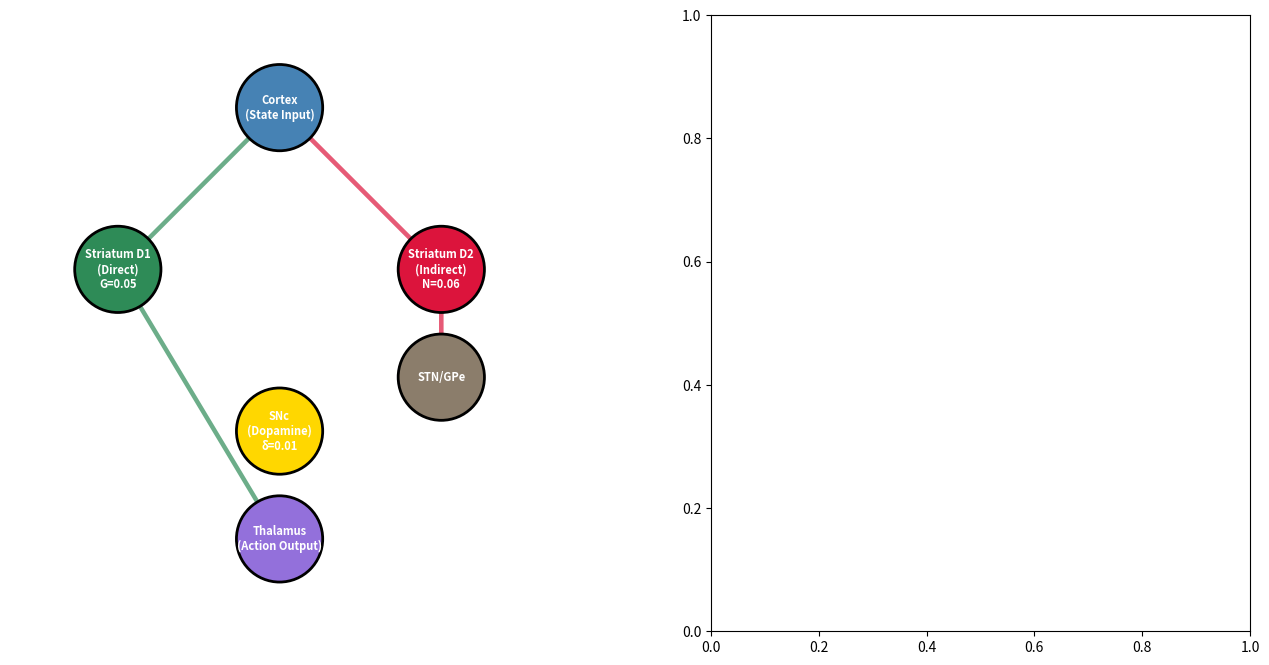

Generate this figure with matplotlib: (Note: this script raises an exception after producing the figure.)
#!/usr/bin/env python3
"""
Visual 7: OpAL Decision Engine - Dual Pathway Visualization

This module implements the Opponent Actor Learning (OpAL) decision engine
visualization, showing both the circuit diagram (Direct/Indirect pathways)
and the decision space with historical trajectory.

Theoretical Foundation:
- OpAL models the basal ganglia's dual pathway architecture
- Direct pathway (D1 SPNs): "Go" signal, potentiates action
- Indirect pathway (D2 SPNs): "No-Go" signal, suppresses action
- Dopamine (RPE) modulates both pathways with opposing plasticity

Reference:
Collins, A. G., & Frank, M. J. (2014). Opponent actor learning (OpAL):
Modeling interactive effects of striatal dopamine on reinforcement learning
and choice incentive. Psychological Review, 121(3), 337.

Author: Project JANUS Visualization Team
License: MIT
"""

import argparse
import warnings
from pathlib import Path
from typing import Dict, List, Optional, Tuple

import matplotlib.patches as mpatches
import matplotlib.pyplot as plt
import numpy as np
from matplotlib.collections import LineCollection
from matplotlib.patches import Circle, FancyArrowPatch, FancyBboxPatch, Rectangle

warnings.filterwarnings("ignore")


class OpALDecisionEngine:
    """
    Opponent Actor Learning decision engine with visualization capabilities.

    This class simulates the basal ganglia's dual pathway architecture for
    decision making under uncertainty.
    """

    def __init__(
        self,
        theta_buy: float = 0.2,
        theta_sell: float = -0.2,
        learning_rate: float = 0.01,
        momentum: float = 0.9,
    ):
        """
        Initialize OpAL decision engine.

        Parameters
        ----------
        theta_buy : float
            Decision threshold for BUY action (G - N > theta_buy)
        theta_sell : float
            Decision threshold for SELL action (G - N < theta_sell)
        learning_rate : float
            Plasticity rate for pathway weight updates
        momentum : float
            Temporal smoothing factor (exponential moving average)
        """
        self.theta_buy = theta_buy
        self.theta_sell = theta_sell
        self.lr = learning_rate
        self.momentum = momentum

        # Pathway activations (smoothed)
        self.G = 0.0  # Direct pathway ("Go")
        self.N = 0.0  # Indirect pathway ("No-Go")

        # History tracking
        self.history: List[Dict] = []

    def compute_pathways(
        self, state: np.ndarray, W_direct: np.ndarray, W_indirect: np.ndarray
    ) -> Tuple[float, float]:
        """
        Compute Direct and Indirect pathway activations.

        Parameters
        ----------
        state : np.ndarray, shape (n_features,)
            Current market state representation
        W_direct : np.ndarray, shape (n_features,)
            Direct pathway weights
        W_indirect : np.ndarray, shape (n_features,)
            Indirect pathway weights

        Returns
        -------
        G : float
            Direct pathway activation (Go signal)
        N : float
            Indirect pathway activation (No-Go signal)
        """
        # ReLU activation for biological plausibility
        G_raw = np.maximum(0, np.dot(W_direct, state))
        N_raw = np.maximum(0, np.dot(W_indirect, state))

        # Normalize to [0, 1]
        G_raw = np.clip(G_raw, 0, 1)
        N_raw = np.clip(N_raw, 0, 1)

        # Apply momentum (exponential moving average)
        self.G = self.momentum * self.G + (1 - self.momentum) * G_raw
        self.N = self.momentum * self.N + (1 - self.momentum) * N_raw

        return self.G, self.N

    def make_decision(self, G: float, N: float) -> str:
        """
        Make trading decision based on pathway competition.

        Parameters
        ----------
        G : float
            Direct pathway activation
        N : float
            Indirect pathway activation

        Returns
        -------
        decision : str
            One of 'BUY', 'SELL', 'HOLD'
        """
        delta = G - N

        if delta > self.theta_buy:
            return "BUY"
        elif delta < self.theta_sell:
            return "SELL"
        else:
            return "HOLD"

    def update_weights(
        self,
        W_direct: np.ndarray,
        W_indirect: np.ndarray,
        state: np.ndarray,
        rpe: float,
    ) -> Tuple[np.ndarray, np.ndarray]:
        """
        Update pathway weights based on reward prediction error (RPE).

        Opposing plasticity rules:
        - Positive RPE: Strengthen Direct, Weaken Indirect
        - Negative RPE: Weaken Direct, Strengthen Indirect

        Parameters
        ----------
        W_direct : np.ndarray
            Direct pathway weights
        W_indirect : np.ndarray
            Indirect pathway weights
        state : np.ndarray
            Current state
        rpe : float
            Reward prediction error (dopamine signal)

        Returns
        -------
        W_direct : np.ndarray
            Updated direct pathway weights
        W_indirect : np.ndarray
            Updated indirect pathway weights
        """
        # Opposing plasticity
        W_direct = W_direct + self.lr * rpe * state
        W_indirect = W_indirect - self.lr * rpe * state

        return W_direct, W_indirect

    def add_history(
        self,
        G: float,
        N: float,
        decision: str,
        rpe: float,
        profit: Optional[float] = None,
    ):
        """Add current state to history for visualization."""
        self.history.append(
            {"G": G, "N": N, "decision": decision, "rpe": rpe, "profit": profit}
        )


def generate_synthetic_trajectory(
    n_steps: int = 1000, regime: str = "volatile", seed: int = 42
) -> OpALDecisionEngine:
    """
    Generate synthetic OpAL trajectory for demonstration.

    Parameters
    ----------
    n_steps : int
        Number of time steps to simulate
    regime : str
        Market regime: 'volatile', 'trending', 'choppy'
    seed : int
        Random seed for reproducibility

    Returns
    -------
    engine : OpALDecisionEngine
        Populated engine with history
    """
    np.random.seed(seed)

    engine = OpALDecisionEngine(theta_buy=0.2, theta_sell=-0.2)

    # Initialize weights
    n_features = 10
    W_direct = np.random.randn(n_features) * 0.1
    W_indirect = np.random.randn(n_features) * 0.1

    # Regime-specific parameters
    if regime == "volatile":
        noise_scale = 0.5
        trend = 0.0
    elif regime == "trending":
        noise_scale = 0.2
        trend = 0.002
    else:  # choppy
        noise_scale = 0.3
        trend = 0.0

    price = 100.0

    for t in range(n_steps):
        # Generate synthetic market state
        price_return = trend + np.random.randn() * noise_scale
        price *= 1 + price_return

        # Create state vector (simplified)
        state = np.random.randn(n_features) * 0.5
        state[0] = price_return  # Recent return
        state[1] = np.random.randn() * noise_scale  # Volatility proxy

        # Compute pathways
        G, N = engine.compute_pathways(state, W_direct, W_indirect)

        # Make decision
        decision = engine.make_decision(G, N)

        # Simulate outcome and RPE
        if decision == "BUY":
            profit = price_return * 100  # Simplified P&L
        elif decision == "SELL":
            profit = -price_return * 100
        else:
            profit = 0.0

        # Compute RPE (simplified TD error)
        expected_value = G - N
        rpe = profit - expected_value

        # Update weights
        W_direct, W_indirect = engine.update_weights(W_direct, W_indirect, state, rpe)

        # Record history
        engine.add_history(G, N, decision, rpe, profit)

    return engine


def plot_circuit_diagram(ax: plt.Axes, G: float, N: float, rpe: float):
    """
    Plot the basal ganglia circuit diagram (Panel A).

    Parameters
    ----------
    ax : plt.Axes
        Matplotlib axes
    G : float
        Current direct pathway activation
    N : float
        Current indirect pathway activation
    rpe : float
        Current reward prediction error (dopamine)
    """
    ax.set_xlim(0, 10)
    ax.set_ylim(0, 10)
    ax.axis("off")
    ax.set_aspect("equal")

    # Define node positions
    nodes = {
        "Cortex": (5, 9),
        "Striatum_D1": (2, 6),
        "Striatum_D2": (8, 6),
        "SNc": (5, 3),
        "STN_GPe": (8, 4),
        "Thalamus": (5, 1),
    }

    # Color coding
    color_direct = "#2E8B57"  # SeaGreen
    color_indirect = "#DC143C"  # Crimson
    color_dopamine = "#FFD700"  # Gold

    # Draw nodes
    for name, (x, y) in nodes.items():
        if name == "Cortex":
            color = "#4682B4"  # SteelBlue
            label = "Cortex\n(State Input)"
        elif name == "Striatum_D1":
            color = color_direct
            label = f"Striatum D1\n(Direct)\nG={G:.2f}"
        elif name == "Striatum_D2":
            color = color_indirect
            label = f"Striatum D2\n(Indirect)\nN={N:.2f}"
        elif name == "SNc":
            color = color_dopamine
            label = f"SNc\n(Dopamine)\nδ={rpe:.2f}"
        elif name == "STN_GPe":
            color = "#8B7D6B"  # Gray
            label = "STN/GPe"
        else:  # Thalamus
            color = "#9370DB"  # MediumPurple
            label = "Thalamus\n(Action Output)"

        circle = Circle((x, y), 0.8, color=color, ec="black", lw=2, zorder=3)
        ax.add_patch(circle)
        ax.text(
            x,
            y,
            label,
            ha="center",
            va="center",
            fontsize=8,
            fontweight="bold",
            color="white",
            zorder=4,
        )

    # Draw pathways
    # Direct pathway: Cortex -> D1 -> Thalamus
    arrow_direct = FancyArrowPatch(
        nodes["Cortex"],
        nodes["Striatum_D1"],
        arrowstyle="->",
        mutation_scale=30,
        lw=3 + G * 5,
        color=color_direct,
        zorder=2,
        alpha=0.7,
    )
    ax.add_patch(arrow_direct)

    arrow_direct2 = FancyArrowPatch(
        nodes["Striatum_D1"],
        nodes["Thalamus"],
        arrowstyle="->",
        mutation_scale=30,
        lw=3 + G * 5,
        color=color_direct,
        zorder=2,
        alpha=0.7,
    )
    ax.add_patch(arrow_direct2)

    # Indirect pathway: Cortex -> D2 -> STN/GPe -> Thalamus (inhibitory)
    arrow_indirect = FancyArrowPatch(
        nodes["Cortex"],
        nodes["Striatum_D2"],
        arrowstyle="->",
        mutation_scale=30,
        lw=3 + N * 5,
        color=color_indirect,
        zorder=2,
        alpha=0.7,
    )
    ax.add_patch(arrow_indirect)

    arrow_indirect2 = FancyArrowPatch(
        nodes["Striatum_D2"],
        nodes["STN_GPe"],
        arrowstyle="->",
        mutation_scale=30,
        lw=3 + N * 5,
        color=color_indirect,
        zorder=2,
        alpha=0.7,
    )
    ax.add_patch(arrow_indirect2)

    arrow_indirect3 = FancyArrowPatch(
        nodes["STN_GPe"],
        nodes["Thalamus"],
        arrowstyle="-|",
        mutation_scale=30,
        lw=3 + N * 5,
        color=color_indirect,
        zorder=2,
        alpha=0.7,
        linestyle="--",
    )
    ax.add_patch(arrow_indirect3)

    # Dopamine modulation (bidirectional)
    arrow_dopa_d1 = FancyArrowPatch(
        nodes["SNc"],
        nodes["Striatum_D1"],
        arrowstyle="<->",
        mutation_scale=20,
        lw=2,
        color=color_dopamine,
        zorder=1,
        alpha=0.5,
        linestyle=":",
    )
    ax.add_patch(arrow_dopa_d1)

    arrow_dopa_d2 = FancyArrowPatch(
        nodes["SNc"],
        nodes["Striatum_D2"],
        arrowstyle="<->",
        mutation_scale=20,
        lw=2,
        color=color_dopamine,
        zorder=1,
        alpha=0.5,
        linestyle=":",
    )
    ax.add_patch(arrow_dopa_d2)

    # Plasticity annotations
    if rpe > 0:
        plasticity_text = "δ > 0:\n↑ Direct\n↓ Indirect"
        text_color = color_direct
    elif rpe < 0:
        plasticity_text = "δ < 0:\n↓ Direct\n↑ Indirect"
        text_color = color_indirect
    else:
        plasticity_text = "δ = 0:\nNo Change"
        text_color = "gray"

    ax.text(
        0.5,
        5,
        plasticity_text,
        ha="center",
        va="center",
        fontsize=10,
        bbox=dict(boxstyle="round", facecolor="white", edgecolor=text_color, lw=2),
        color=text_color,
        fontweight="bold",
    )

    ax.set_title(
        "Panel A: Basal Ganglia Circuit", fontsize=14, fontweight="bold", pad=10
    )


def plot_decision_space(
    ax: plt.Axes, engine: OpALDecisionEngine, current_idx: Optional[int] = None
):
    """
    Plot the decision space with historical trajectory (Panel B).

    Parameters
    ----------
    ax : plt.Axes
        Matplotlib axes
    engine : OpALDecisionEngine
        Engine with history
    current_idx : int, optional
        Index of current state to highlight (default: last state)
    """
    if current_idx is None:
        current_idx = len(engine.history) - 1

    # Extract history
    G_history = [h["G"] for h in engine.history]
    N_history = [h["N"] for h in engine.history]
    decisions = [h["decision"] for h in engine.history]
    profits = [h.get("profit", 0) for h in engine.history]

    # Decision regions
    G_range = np.linspace(0, 1, 100)
    N_range = np.linspace(0, 1, 100)
    G_grid, N_grid = np.meshgrid(G_range, N_range)

    # Compute decision for each point
    decision_grid = np.zeros_like(G_grid)
    for i in range(len(G_range)):
        for j in range(len(N_range)):
            delta = G_grid[j, i] - N_grid[j, i]
            if delta > engine.theta_buy:
                decision_grid[j, i] = 1  # BUY
            elif delta < engine.theta_sell:
                decision_grid[j, i] = -1  # SELL
            else:
                decision_grid[j, i] = 0  # HOLD

    # Plot decision regions
    buy_mask = decision_grid == 1
    sell_mask = decision_grid == -1
    hold_mask = decision_grid == 0

    ax.contourf(
        G_grid,
        N_grid,
        buy_mask.astype(float),
        levels=[0.5, 1.5],
        colors=["#90EE90"],
        alpha=0.3,
    )
    ax.contourf(
        G_grid,
        N_grid,
        sell_mask.astype(float),
        levels=[0.5, 1.5],
        colors=["#FFB6C1"],
        alpha=0.3,
    )
    ax.contourf(
        G_grid,
        N_grid,
        hold_mask.astype(float),
        levels=[0.5, 1.5],
        colors=["#D3D3D3"],
        alpha=0.3,
    )

    # Decision boundaries
    ax.plot(
        [0, 1],
        [engine.theta_buy, 1 + engine.theta_buy],
        "g--",
        lw=2,
        label=f"BUY boundary (Δ={engine.theta_buy})",
    )
    ax.plot(
        [0, 1],
        [engine.theta_sell, 1 + engine.theta_sell],
        "r--",
        lw=2,
        label=f"SELL boundary (Δ={engine.theta_sell})",
    )

    # Historical trajectory (colored by profit)
    profits_array = np.array(profits)
    # Normalize profits for color mapping
    if len(profits_array) > 0 and profits_array.std() > 0:
        profits_norm = (profits_array - profits_array.mean()) / profits_array.std()
        profits_norm = np.clip(profits_norm, -2, 2)
    else:
        profits_norm = np.zeros_like(profits_array)

    # Color map: green for profit, red for loss
    colors = plt.cm.RdYlGn((profits_norm + 2) / 4)  # Map [-2, 2] to [0, 1]

    ax.scatter(G_history, N_history, c=colors, s=10, alpha=0.4, edgecolors="none")

    # Current state
    if 0 <= current_idx < len(engine.history):
        current_G = engine.history[current_idx]["G"]
        current_N = engine.history[current_idx]["N"]
        current_decision = engine.history[current_idx]["decision"]

        ax.scatter(
            current_G,
            current_N,
            s=200,
            c="blue",
            marker="*",
            edgecolors="black",
            linewidths=2,
            zorder=5,
            label="Current State",
        )

        # Decision annotation
        if current_decision == "BUY":
            dec_color = "green"
        elif current_decision == "SELL":
            dec_color = "red"
        else:
            dec_color = "gray"

        ax.text(
            0.95,
            0.05,
            f"Decision: {current_decision}",
            transform=ax.transAxes,
            ha="right",
            va="bottom",
            fontsize=12,
            fontweight="bold",
            color=dec_color,
            bbox=dict(
                boxstyle="round",
                facecolor="white",
                edgecolor=dec_color,
                lw=2,
                alpha=0.9,
            ),
        )

    ax.set_xlabel("Direct Pathway Activation (G)", fontsize=11, fontweight="bold")
    ax.set_ylabel("Indirect Pathway Activation (N)", fontsize=11, fontweight="bold")
    ax.set_xlim(0, 1)
    ax.set_ylim(0, 1)
    ax.set_aspect("equal")
    ax.grid(True, alpha=0.3, linestyle=":")
    ax.legend(loc="upper left", fontsize=9, framealpha=0.9)
    ax.set_title(
        "Panel B: Decision Space & Historical Trajectory",
        fontsize=14,
        fontweight="bold",
        pad=10,
    )


def visualize_opal_decision(
    engine: OpALDecisionEngine,
    current_idx: Optional[int] = None,
    save_path: Optional[Path] = None,
    dpi: int = 300,
) -> plt.Figure:
    """
    Create complete OpAL decision visualization (V7).

    Parameters
    ----------
    engine : OpALDecisionEngine
        Engine with trajectory history
    current_idx : int, optional
        Time step to visualize (default: last)
    save_path : Path, optional
        Output path for PNG
    dpi : int
        Resolution for saved figure

    Returns
    -------
    fig : matplotlib.Figure
        The complete figure
    """
    if current_idx is None:
        current_idx = len(engine.history) - 1

    if current_idx < 0 or current_idx >= len(engine.history):
        raise ValueError(f"Invalid current_idx: {current_idx}")

    # Extract current state
    current = engine.history[current_idx]
    G = current["G"]
    N = current["N"]
    rpe = current["rpe"]

    # Create figure
    fig = plt.figure(figsize=(16, 8))
    gs = fig.add_gridspec(1, 2, wspace=0.3)

    ax1 = fig.add_subplot(gs[0, 0])
    ax2 = fig.add_subplot(gs[0, 1])

    # Panel A: Circuit diagram
    plot_circuit_diagram(ax1, G, N, rpe)

    # Panel B: Decision space
    plot_decision_space(ax2, engine, current_idx)

    # Overall title
    fig.suptitle(
        "Visual 7: OpAL Decision Engine - Dual Pathway Architecture",
        fontsize=16,
        fontweight="bold",
        y=0.98,
    )

    # Metadata footer
    metadata = (
        f"Time Step: {current_idx + 1}/{len(engine.history)} | "
        f"Thresholds: θ_buy={engine.theta_buy}, θ_sell={engine.theta_sell}"
    )
    fig.text(
        0.5,
        0.01,
        metadata,
        ha="center",
        va="bottom",
        fontsize=9,
        style="italic",
        color="gray",
    )

    if save_path:
        save_path.parent.mkdir(parents=True, exist_ok=True)
        fig.savefig(save_path, dpi=dpi, bbox_inches="tight", facecolor="white")
        print(f"✓ Saved: {save_path}")

    return fig


def main():
    """Main execution function with CLI."""
    parser = argparse.ArgumentParser(
        description="Visual 7: OpAL Decision Engine Visualization",
        formatter_class=argparse.RawDescriptionHelpFormatter,
        epilog="""
Examples:
  python visual_7_opal_decision.py --show
  python visual_7_opal_decision.py --save-all --output-dir ../outputs
  python visual_7_opal_decision.py --regime trending --steps 2000 --show
        """,
    )

    parser.add_argument(
        "--show", action="store_true", help="Display figure interactively"
    )
    parser.add_argument(
        "--save-all", action="store_true", help="Save all output figures"
    )
    parser.add_argument(
        "--output-dir",
        type=Path,
        default=Path("../outputs"),
        help="Output directory for saved figures",
    )
    parser.add_argument(
        "--regime",
        type=str,
        default="volatile",
        choices=["volatile", "trending", "choppy"],
        help="Market regime for simulation",
    )
    parser.add_argument(
        "--steps", type=int, default=1000, help="Number of time steps to simulate"
    )
    parser.add_argument(
        "--current-step",
        type=int,
        default=None,
        help="Time step to visualize (default: last)",
    )
    parser.add_argument(
        "--dpi", type=int, default=300, help="Resolution for saved figures"
    )
    parser.add_argument(
        "--seed", type=int, default=42, help="Random seed for reproducibility"
    )

    args = parser.parse_args()

    print("=" * 70)
    print("Visual 7: OpAL Decision Engine - Dual Pathway Visualization")
    print("=" * 70)
    print(f"\nConfiguration:")
    print(f"  Market regime: {args.regime}")
    print(f"  Time steps: {args.steps}")
    print(f"  Random seed: {args.seed}")

    # Generate synthetic trajectory
    print(f"\n[1/2] Generating synthetic OpAL trajectory...")
    engine = generate_synthetic_trajectory(
        n_steps=args.steps, regime=args.regime, seed=args.seed
    )
    print(f"✓ Generated {len(engine.history)} time steps")

    # Statistics
    decisions = [h["decision"] for h in engine.history]
    buy_count = decisions.count("BUY")
    sell_count = decisions.count("SELL")
    hold_count = decisions.count("HOLD")

    print(f"\nDecision Statistics:")
    print(f"  BUY:  {buy_count:4d} ({100 * buy_count / len(decisions):5.1f}%)")
    print(f"  SELL: {sell_count:4d} ({100 * sell_count / len(decisions):5.1f}%)")
    print(f"  HOLD: {hold_count:4d} ({100 * hold_count / len(decisions):5.1f}%)")

    # Determine current step
    current_idx = (
        args.current_step if args.current_step is not None else len(engine.history) - 1
    )

    # Create visualization
    print(f"\n[2/2] Creating OpAL visualization (step {current_idx + 1})...")

    save_path = None
    if args.save_all:
        save_path = args.output_dir / f"visual_7_opal_decision_{args.regime}.png"

    fig = visualize_opal_decision(
        engine=engine, current_idx=current_idx, save_path=save_path, dpi=args.dpi
    )

    print(f"\n{'=' * 70}")
    print("✓ Visualization complete!")
    print(f"{'=' * 70}")

    if args.save_all:
        print(f"\nOutput saved to: {args.output_dir}/")

    if args.show:
        plt.show()
    else:
        plt.close(fig)


if __name__ == "__main__":
    main()
